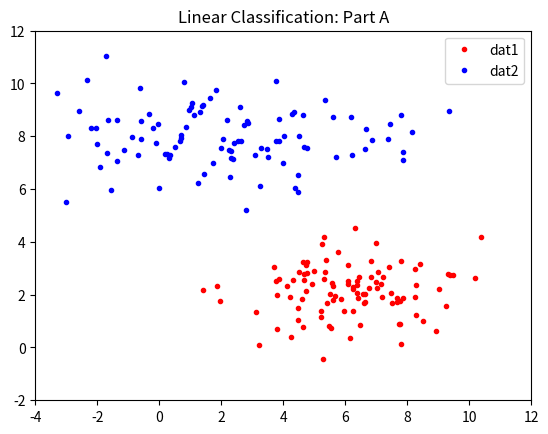
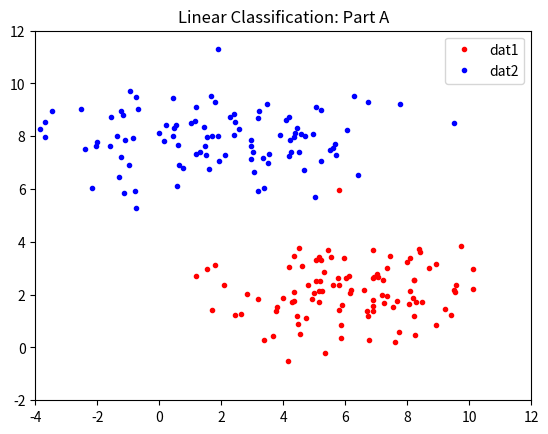

Python code for these plots, in order:
import numpy as np
import math
import matplotlib.pyplot as plt


np.random.seed(1)

def sigmoid(x):
    """
    args: x - some number
    return: some value between 0 and 1 based on sigmoid function
    """
    sigmoid = 1/(1+np.exp(-x))
    return sigmoid

def sigmoid_derivative(x):
    """
    args: x - some number
    return: derivative of sigmoid given x
    """
    sig_prime = x*(1-x)
    return sig_prime

def function(x):

    y = 2*x + np.random.normal(0, 1, x.size) # [1000x1]

    return y

def part_2a():
    """
    MATLAB CODE:
    dat1 = [normrnd(6,2,100,1) normrnd(2,1,100,1)];
    dat2 = [normrnd(2,3,100,1) normrnd(8,1,100,1)];
    dat = [dat1; dat2];
    y = [ones(100,1); 0*ones(100,1)];

    line-by-line translation with same output, modified to fit the assignment
    """
    tempx = np.random.normal(6,2,size=100)
    tempy = np.random.normal(2,1,size=100)
    dat1 = np.array((tempx,tempy))

    tempx = np.random.normal(2,3,size=100)
    tempy = np.random.normal(8,1,size=100)
    dat2 = np.array((tempx,tempy))

    y = np.array((np.ones((100)),-1*np.ones((100)))).T

    fig1 = plt.figure()
    plt.plot(dat1[0], dat1[1], "r.", label="dat1")
    plt.plot(dat2[0], dat2[1], "b.", label="dat2")
    plt.title("Linear Classification: Part A")
    plt.xlim(-4,12)
    plt.ylim(-2,12)
    plt.legend()
    plt.show()

def part_2b():
    """
    MATLAB CODE:
    dat1 = [normrnd(6,2,100,1) normrnd(2,1,100,1)];
    dat2 = [normrnd(2,3,100,1) normrnd(8,1,100,1)];
    dat = [dat1; dat2];
    y = [ones(100,1); 0*ones(100,1)];

    line-by-line translation with same output, modified to fit the assignment
    """
    tempx = np.random.normal(6,2,size=100)
    tempy = np.random.normal(2,1,size=100)
    dat1 = np.array((tempx,tempy))

    tempx = np.random.normal(2,3,size=100)
    tempy = np.random.normal(8,1,size=100)
    dat2 = np.array((tempx,tempy))

    y = np.array((np.ones((100)),0*np.ones((100)))).T

    fig1 = plt.figure()
    plt.plot(dat1[0], dat1[1], "r.", label="dat1")
    plt.plot(dat2[0], dat2[1], "b.", label="dat2")
    plt.title("Linear Classification: Part A")
    plt.xlim(-4,12)
    plt.ylim(-2,12)
    plt.legend()
    plt.show()

def main():
    part_2a()
    part_2b()

if __name__ == '__main__':
    main()
